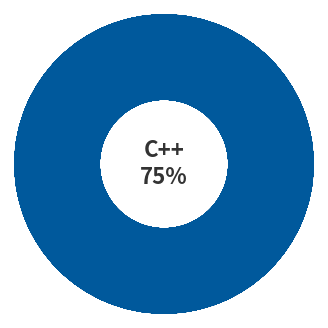

This figure's Python source:
import matplotlib.pyplot as plt

# ==============================
# CONFIGURATION
# ==============================
# You can update this number manually OR later fetch from HackerRank API/scraping
progress = 75   # percentage of problems solved (0–100)
language = "C++"

# ==============================
# PLOT RADIAL CHART
# ==============================
fig, ax = plt.subplots(figsize=(4, 4), subplot_kw=dict(polar=True))

# Full circle background (grey)
ax.barh(1, 100, color="#e0e0e0")

# Progress bar (blue)
ax.barh(1, progress, color="#00599C")

# Add percentage + language name in center
ax.text(
    0, 0,
    f"{language}\n{progress}%",
    ha="center",
    va="center",
    fontsize=16,
    fontweight="bold",
    color="#333333"
)

# Remove axes for clean look
ax.set_axis_off()

# ==============================
# SAVE OUTPUT
# ==============================
plt.savefig("radial-cpp.svg", format="svg", bbox_inches="tight")
plt.close()
